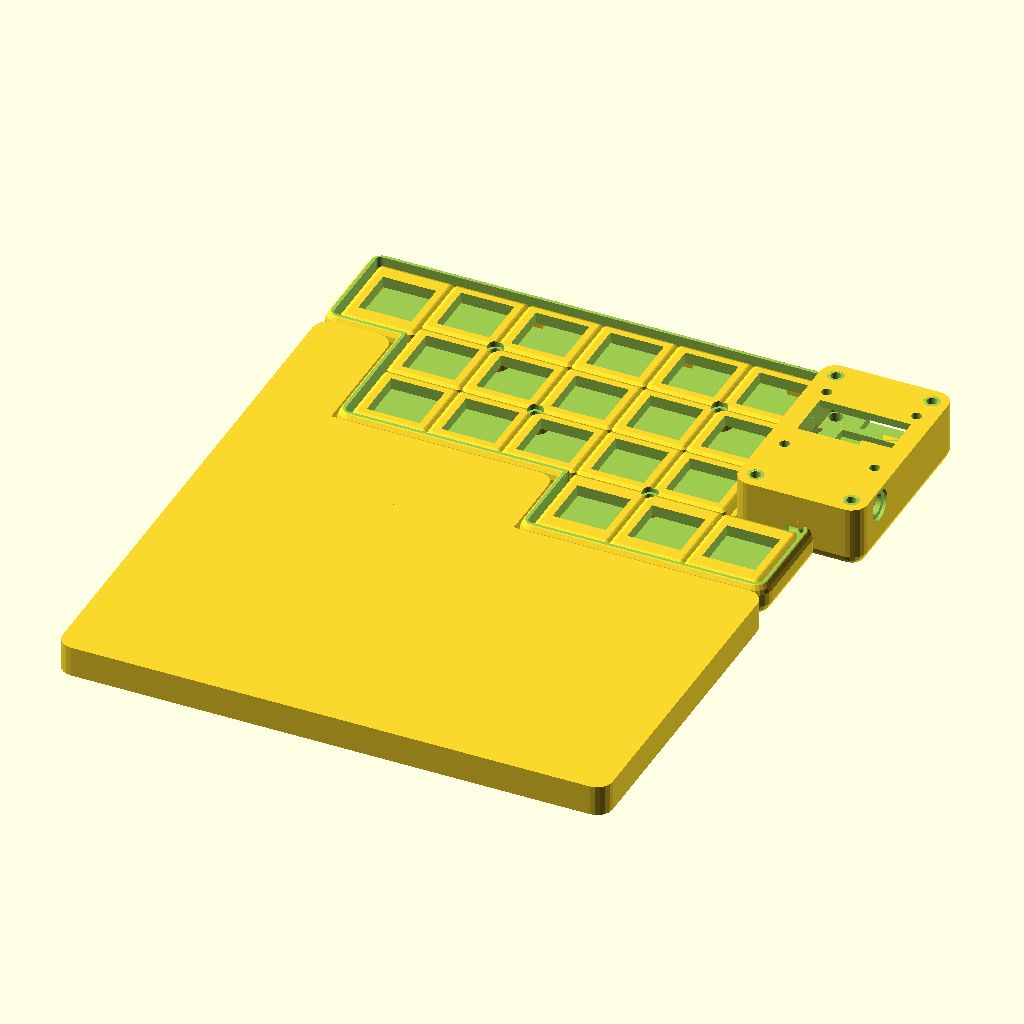
Cell 1 — every parameter at its default value.
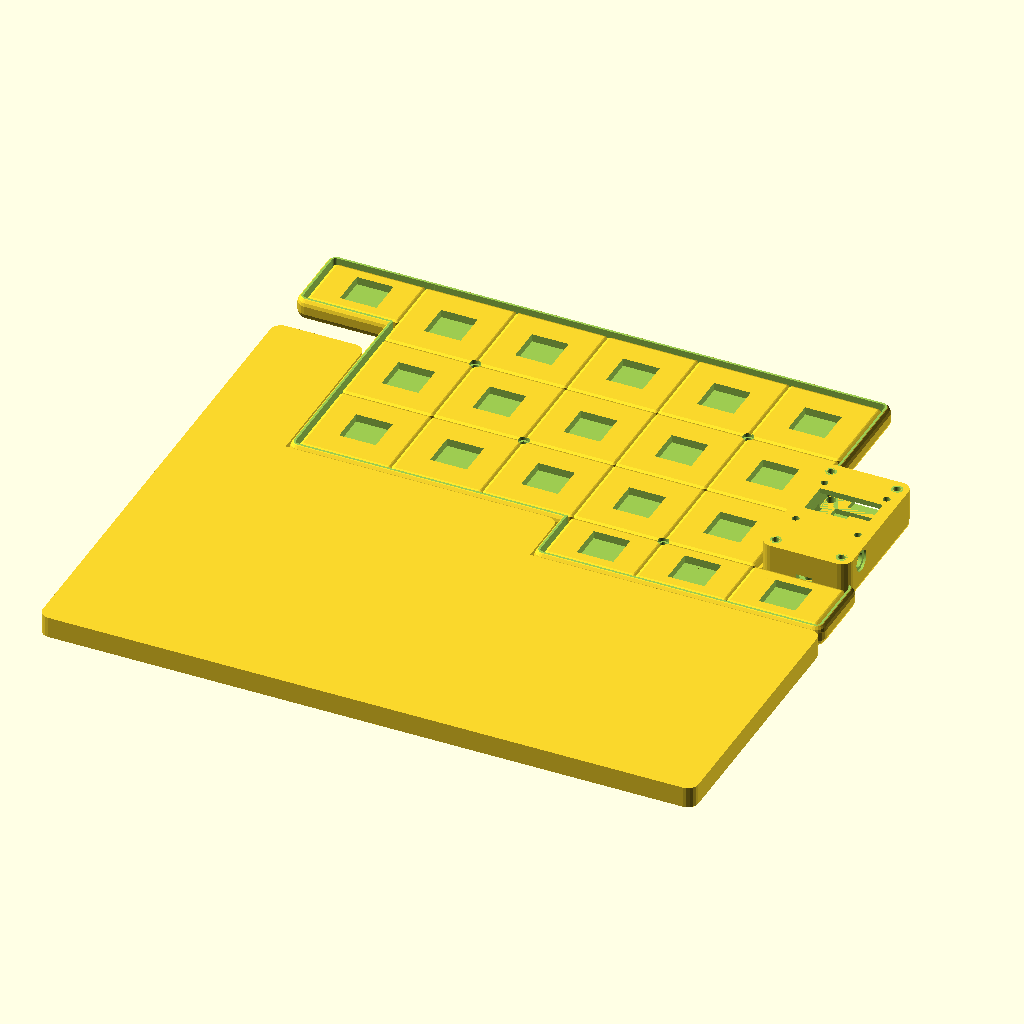
Cell 2: the same model with KEY_1U_MODIFIER = 2.
The same orthographic view direction (rotation 55°, 0°, 25°; colour scheme Cornfield) for every cell, with the view re-fitted per cell, so scale and position can differ between cells.
OpenSCAD source file scad/keyboardMk3.scad:
// Constants
_m3BoltHoleDiameter = 3.2 + 0.2; // plus padding
_m3BoltHoleRadius = _m3BoltHoleDiameter/2;

_m2BoltHoleDiameter = 2.2 + 0.45; // plus padding
_m2BoltHoleRadius = _m2BoltHoleDiameter/2;

MX_SWITCH_TYPE = "mx";
KAILH_SWITCH_TYPE = "kailh";

KEY_1U_MODIFIER = 1;
KEY_1_25U_MODIFIER = 1.25;

// General Variables
_mainBackplateRowCount = 3;
_mainBackplateColumnCount = 5;
_pinkyBackplateRowCount = 1;
_pinkyBackplateColumnCount = 1;
_thumbBackplateRowCount = 1;
_thumbBackplateColumnCount = 3;

_switchLength = 15;
_switchWidth = 15;

_switchPaddingLength = 2.25;
_switchPaddingWidth = 2.25;

_key1uLength = (_switchLength*KEY_1U_MODIFIER)+(_switchPaddingLength*2);
_key1uWidth = (_switchWidth*KEY_1U_MODIFIER)+(_switchPaddingWidth*2);
_key1_25uLength = (_switchLength*KEY_1U_MODIFIER)+(_switchPaddingLength*2);
_key1_25uWidth = (_switchWidth*KEY_1_25U_MODIFIER)+(_switchPaddingWidth*2);

_keySwitchCutoutLength = 13.90;
_keySwitchCutoutWidth = 13.90;

_backplateRoundingRadius = 1.25;
_backplateGrooveDepth = 1;

_mainBackplateLength = (_key1uLength * _mainBackplateColumnCount);
_mainBackplateWidth = (_key1uWidth * _mainBackplateRowCount);
_pinkyBackplateLength = (_key1_25uLength * _pinkyBackplateColumnCount);
_pinkyBackplateWidth = (_key1_25uWidth * _pinkyBackplateRowCount);
_thumbBackplateLength = (_key1_25uLength * _thumbBackplateColumnCount);
_thumbBackplateWidth = (_key1_25uWidth * _thumbBackplateRowCount);

_housingWallThickness = 3.5;
_housingBaseThickness = 3;
_housingBackplateCutoutPadding = 1.25;
_housingBodyRoundingRadius = 4;

_housingCornerSupportLegLength = 8.5;
_housingCornerSupportLegWidth = 3;
_housingStraightSupportLength = _housingCornerSupportLegWidth;
_housingStraightSupportWidth = _housingCornerSupportLegLength;
_housingSupportExposureIntoHousing = 3;

_insetNutCutoutDiameter = 3.6;
_insetNutCutoutRadius = _insetNutCutoutDiameter/2;

_oledBodyLength = 27.8;
_oledBodyWidth = 27.8;
_oledBodyDepth = 3.8;
_oledAttachmentHolesCentertoCenter = 23.5;
_oledScreenLength = 23.75;
_oledScreenWidth = 12.9;
_oledScreenLengthOffsetFromTop = 3.9;
_oledScreenWidthOffsetFromLeft = 2;
_oledBoltAttachmentLengthOffset = 2;
_oledBoltAttachmentWidthOffset = 2;

_trrsBodyLength = 12.1;
_trrsBodyWidth = 6.1;
_trrsBodyDepth = 5.1;
_trrsWallThickness = 2;

_trrsWedgeLength = _trrsBodyWidth;
_trrsWedgeWidth = _trrsBodyDepth;
_trrsWedgeDepth = 2;
_trrsWedgeAngle = 8;

_riserBoltHeadCutoutDepth = 3;

_riserTopDiameter = 6;
_riserTopRadius = _riserTopDiameter/2;
_riserBottomDiameter = 8;
_riserBottomRadius = _riserBottomDiameter/2;
_riserCutoutDiameter = 3.6;
_riserCutoutRadius = _riserCutoutDiameter/2;
_riserCutoutDepth = 4;

// MX Switch Variables
_mxBackplateDepth = 5;
_mxHousingBodyDepth = 18;
_mxBackplateOffsetFromHousing = _housingBaseThickness + 0;

// Kailh Switch Variables
_kailhBackplateDepth = 3;
_kailhHousingBodyDepth = 10;
_kailhBackplateRiserHeight = 2;
_kailhBackplateOffsetFromHousing = _housingBaseThickness + _kailhBackplateRiserHeight;

// Ardiuno Variables
_arduinoMicroBodyLength = 18.5;
_arduinoMicroBodyWidth = 36.45;

_arduinoHousingLengthEdgePadding = 8;
_arduinoHousingWidthEdgePadding = 9;
_arduinoHousingBaseLength = _arduinoMicroBodyLength + (_arduinoHousingLengthEdgePadding*2);
_arduinoHousingBaseWidth = _arduinoMicroBodyWidth + (_arduinoHousingWidthEdgePadding*2);
_arduinoHousingBaseDepth = 5;
_arduinoHousingLidHeight = 12;
_arduinoHousingLidBoltCounterSink = 0;
_arduinoHousingLidBaseThickness = 2;
_arduinoHousingCableCutoutWidth = _arduinoHousingBaseWidth*(3/5);
_arduinoHousingCableCutoutOffset = _arduinoHousingBaseWidth*(1/5);
_arduinoHousingPaddingOffsetAdjustment = 0.25;

_arduinoInsetNutCutoutDepth = 3;
_arduinoNutInsertLengthCenterToCenter = 25;
_arduinoNutInsertWidthCenterToCenter = 45;
_arduinoNutSetOffsetAdjustment = -0.5;
_arduinoInsetNutSetLengthOffset = ((_arduinoHousingBaseLength-_arduinoNutInsertLengthCenterToCenter)/2)+_arduinoNutSetOffsetAdjustment;
_arduinoInsetNutSetWidthOffset = ((_arduinoHousingBaseWidth-_arduinoNutInsertWidthCenterToCenter)/2)+_arduinoNutSetOffsetAdjustment;

_arduinoLengthPlacment = _key1uWidth*(6)+1.3;
_arduinoWidthPlacment = 24.5;

/// MAIN START ///

keyboard(KAILH_SWITCH_TYPE, isLeftSide=true);
//mirror([1,0,0])
wristRest();
//housing(_kailhHousingBodyDepth);
//backplate(_kailhBackplateDepth);
//oledScreenPunch(_arduinoHousingLidBaseThickness+2);
//oledScreenPlateCover(depth=1.5);
//oledScreenFrame();
//trrsBodyPunch();
//trrsWedgeBlock();
//arduinoHousing(renderLid=true);
//arduinoHousingBase();
//arduinoHousingTop();
//arduinoMicroPunch();

/// MAIN END ///
module keyboard(switchType, isLeftSide)
{
    if (isLeftSide)
    {
        keyboardAssembly(switchType);
    }
    else
    {
        mirror([1,0,0])
            keyboardAssembly(switchType);
    }
}

module keyboardAssembly(switchType)
{
    backplateDepth = (switchType == MX_SWITCH_TYPE) ? _mxBackplateDepth : _kailhBackplateDepth;
    backplateOffsetFromHousing = (switchType == MX_SWITCH_TYPE) ? _mxBackplateOffsetFromHousing : _kailhBackplateOffsetFromHousing;
    housingDepth = (switchType == MX_SWITCH_TYPE) ? _mxHousingBodyDepth : _kailhHousingBodyDepth;
    backplateSupportHeight = backplateOffsetFromHousing-_housingBaseThickness;
    union()
    {
        difference()
        {
            union()
            {
                difference()
                {
                    housing(housingDepth);
                    //Trim off the top edge of the housing to avoid sharper corners
                    housingTopTrimBlockLength = _mainBackplateLength+_pinkyBackplateLength+_thumbBackplateLength;
                    housingTopTrimBlockWidth = _mainBackplateWidth+_pinkyBackplateWidth+_thumbBackplateWidth;
                    housingTopTrimAmount = 1.0;
                    translate([-_housingWallThickness*3, -_housingWallThickness*3, housingDepth-housingTopTrimAmount])
                        cube([housingTopTrimBlockLength, housingTopTrimBlockWidth, housingDepth]);
                }
                translate([0,0,backplateOffsetFromHousing])
                    backplate(backplateDepth);
                //Arduino enclosure
                translate([_arduinoLengthPlacment,_arduinoWidthPlacment,0])
                    union()
                    {
                        arduinoHousing(renderLid=true);
                        arduinoHousingBodyJointWidth = 60.45;
                        arduinoHousingBodyJointLength = 28.70;
                        arduinoHousingBodyJointDepth = 2;
                        jointLengthOffset = -7;
                        jointWidthOffset = -7;
                        translate([jointLengthOffset, jointWidthOffset, 0])
                            difference()
                            {
                                roundedCube(size=[arduinoHousingBodyJointLength, arduinoHousingBodyJointWidth, housingDepth], radius=_housingBodyRoundingRadius, apply_to="all");
                                cutoutEdgePadding = 5;
                                translate([-cutoutEdgePadding,-cutoutEdgePadding, arduinoHousingBodyJointDepth])
                                    cube([arduinoHousingBodyJointLength+(cutoutEdgePadding*2), arduinoHousingBodyJointWidth+(cutoutEdgePadding*2), housingDepth]);
                            }

                    }
            }
            if (backplateSupportHeight < _riserCutoutDepth)
            {
                riserCounterSinkAmount = _riserCutoutDepth - backplateSupportHeight;
                translate([0, 0, riserCounterSinkAmount])
                    backplateMountingRiserSet(backplateSupportHeight, renderNutHoles=false);
            }
        }
        //Backplate mounting risers
        translate([0,0,_housingBaseThickness - (_riserCutoutDepth-backplateSupportHeight)])
            backplateMountingRiserSet(max(_riserCutoutDepth, backplateSupportHeight), renderNutHoles=true);
        //Housing backplate supports
        housingBackplateEdgeSupportSet(backplateSupportHeight);
    }
}

//Bodies
module housing(housingDepth)
{
    union()
    {
        difference()
        {
            union()
            {
                additionPinkyHousingLengthToHideRearSeam = 1;
                translate([0,_key1uWidth*(3),0])
                    translate([-_housingWallThickness,-_housingWallThickness,0]) // Zero on origin
                        housingSubModule(_pinkyBackplateLength+additionPinkyHousingLengthToHideRearSeam, _pinkyBackplateWidth, housingDepth, _housingBaseThickness);
                translate([_key1_25uLength*(1),_key1_25uWidth*(1),0])
                    translate([-_housingWallThickness,-_housingWallThickness,0]) // Zero on origin
                        housingSubModule(_mainBackplateLength, _mainBackplateWidth, housingDepth, _housingBaseThickness);
                translate([_key1uLength*(4),0,0])
                    translate([-_housingWallThickness,-_housingWallThickness,0]) // Zero on origin
                        housingSubModule(_thumbBackplateLength, _thumbBackplateWidth, housingDepth, _housingBaseThickness);
            }

            // Housing submodule overlay cutouts
            union()
            {
                cutoutOverhang = 5;
                pinkyWallCutoutLength = _pinkyBackplateLength+(_housingBackplateCutoutPadding*2)+cutoutOverhang;
                pinkyWallCutoutWidth = _pinkyBackplateWidth+(_housingBackplateCutoutPadding*2);
                translate([-_housingBackplateCutoutPadding,_key1uWidth*(3)-_housingBackplateCutoutPadding,_housingBaseThickness])
                    roundedCube(size = [pinkyWallCutoutLength, pinkyWallCutoutWidth, housingDepth], radius=_housingBodyRoundingRadius, apply_to="zmax");

                mainWallCutoutLength = _mainBackplateLength+(_housingBackplateCutoutPadding*2);
                mainWallCutoutWidth = _mainBackplateWidth+(_housingBackplateCutoutPadding*2);
                translate([_key1_25uLength*(1)-_housingBackplateCutoutPadding,_key1_25uWidth*(1)-_housingBackplateCutoutPadding,_housingBaseThickness])
                    roundedCube(size = [mainWallCutoutLength, mainWallCutoutWidth, housingDepth], radius=_housingBodyRoundingRadius, apply_to="zmax");

                thumbWallCutoutLength = _thumbBackplateLength+(_housingBackplateCutoutPadding*2);
                thumbWallCutoutWidth = _thumbBackplateWidth+(_housingBackplateCutoutPadding*2);
                translate([_key1uLength*(4)-_housingBackplateCutoutPadding,-_housingBackplateCutoutPadding,_housingBaseThickness])
                    roundedCube(size = [thumbWallCutoutLength, thumbWallCutoutWidth, housingDepth], radius=_housingBodyRoundingRadius, apply_to="zmax");
            }

            // Arduino-adjacent wall cutouts
            arduinoHousingCutoutWidthOffset = -0.1;
            arduinoHousingCutoutLengthOffset = -0.6;
            // reduce the width here so we can get the round joint at the top
            arduinoHousingCutoutDifferenceFromRoundedMeasure = -3.1;
            arduinoHousingCutoutExtraLength = 2;
            translate([_arduinoLengthPlacment+arduinoHousingCutoutLengthOffset,_arduinoWidthPlacment+arduinoHousingCutoutWidthOffset,_housingBaseThickness])
            {
                cube([_arduinoHousingBaseLength, _arduinoHousingBaseWidth+arduinoHousingCutoutDifferenceFromRoundedMeasure, housingDepth*2]);
                //include the housing lid shape itself for scuplted top cutout
                housingSubModule(_arduinoHousingBaseLength-(_housingBodyRoundingRadius*2), _arduinoHousingBaseWidth-(_housingBodyRoundingRadius*2), housingDepth*2, _arduinoHousingLidBaseThickness, apply_to="z");
            }
        }

        //Arduino/Thumb Wall corner patch
        arduinoCornerWallPatchLength = 1.5;
        arduinoCornerWallPatchWidth = 3;
        arduinoCornerWallPatchDepth = 3;
        arduinoCornerWallPatchLengthPlacement = _arduinoLengthPlacment + arduinoCornerWallPatchLength + 18.1;
        arduinoCornerWallPatchWidthPlacement = _arduinoWidthPlacment - 2;
        arduinoCornerWallPatchDepthPlacement = 2;
        translate([arduinoCornerWallPatchLengthPlacement, arduinoCornerWallPatchWidthPlacement , arduinoCornerWallPatchDepthPlacement])
            cube([arduinoCornerWallPatchLength, arduinoCornerWallPatchWidth, arduinoCornerWallPatchDepth]);

    }
}

module housingSubModule(backplateLength, backplateWidth, housingDepth, baseThickness, apply_to="all")
{
    difference()
    {
        housingLength = backplateLength + (_housingWallThickness*2);
        housingWidth = backplateWidth + (_housingWallThickness*2);
        roundedCube(size = [housingLength, housingWidth, housingDepth], radius=_housingBodyRoundingRadius, apply_to=apply_to);

        // Housing body cut out.
        wallThicknessLessToleranceGap = _housingWallThickness-(_housingBackplateCutoutPadding);
        translate([wallThicknessLessToleranceGap, wallThicknessLessToleranceGap, baseThickness])
        {
            roundedCube(size=[backplateLength+(_housingBackplateCutoutPadding*2), backplateWidth+(_housingBackplateCutoutPadding*2), housingDepth], radius=_backplateRoundingRadius, apply_to="zmax");
        }
    }
}

module housingBackplateEdgeSupportSet(supportDepth)
{
    union()
    {
        riserInwardsLengthAdjustment = _arduinoHousingPaddingOffsetAdjustment;
        riserInwardsWidthAdjustment = _arduinoHousingPaddingOffsetAdjustment;
        //Corner backplate supports
        //Pinky Corners
        translate([riserInwardsLengthAdjustment,_key1uLength*(3)+_pinkyBackplateWidth-riserInwardsWidthAdjustment,_housingBaseThickness])
            rotate([0, 0, -90])
                housingCornerSupport(supportDepth);
        translate([riserInwardsLengthAdjustment,_key1uLength*(3)+riserInwardsWidthAdjustment,_housingBaseThickness])
            rotate([0, 0, 0])
                housingCornerSupport(supportDepth);
        translate([_key1_25uLength*(1)+riserInwardsLengthAdjustment,_key1uWidth*(3)+riserInwardsWidthAdjustment,_housingBaseThickness])
            rotate([0, 0, 180])
                housingCornerSupport(supportDepth);

        //Main Corners
        translate([_key1_25uLength*(1)+riserInwardsLengthAdjustment,_key1_25uWidth*(1)+riserInwardsWidthAdjustment,_housingBaseThickness])
            rotate([0, 0, 0])
                housingCornerSupport(supportDepth);
        translate([_key1_25uLength*(1)+_key1uLength*(3)+riserInwardsLengthAdjustment,_key1_25uWidth*(1)+riserInwardsWidthAdjustment,_housingBaseThickness])
            rotate([0, 0, 180])
                housingCornerSupport(supportDepth);
        translate([_key1_25uLength*(1)+_key1uLength*(5)-riserInwardsLengthAdjustment,_key1_25uWidth*(1)+_key1uWidth*(3)-riserInwardsWidthAdjustment,_housingBaseThickness])
            rotate([0, 0, 180])
                housingCornerSupport(supportDepth);
        translate([_key1_25uLength*(1)+_key1uLength*(5)-riserInwardsLengthAdjustment,_key1_25uWidth*(1)-riserInwardsWidthAdjustment,_housingBaseThickness])
            rotate([0, 0, 90])
                housingCornerSupport(supportDepth);

        //Thumb Corners
        translate([_key1_25uLength*(1)+_key1uLength*(3)+riserInwardsLengthAdjustment,riserInwardsWidthAdjustment,_housingBaseThickness])
            rotate([0, 0, 0])
                housingCornerSupport(supportDepth);
        translate([_key1_25uLength*(4)+_key1uLength*(3)-riserInwardsLengthAdjustment,riserInwardsWidthAdjustment,_housingBaseThickness])
            rotate([0, 0, 90])
                housingCornerSupport(supportDepth);

        //Non-corner backplate supports.
        //Top edge
        translate([_key1_25uLength*(1)+_key1uLength*(1)-_housingStraightSupportLength,_key1uWidth*(3)+_pinkyBackplateWidth-riserInwardsWidthAdjustment,_housingBaseThickness])
            rotate([0, 0, -90])
                housingStraightSupport(supportDepth);
        translate([_key1_25uLength*(1)+_key1uLength*(3)-_housingStraightSupportLength,_key1uWidth*(3)+_pinkyBackplateWidth-riserInwardsWidthAdjustment,_housingBaseThickness])
            rotate([0, 0, -90])
                housingStraightSupport(supportDepth);

        //Main bottom
        translate([_key1_25uLength*(1)+_key1uLength*(1.5)-_housingStraightSupportLength,_key1_25uWidth*(1)+riserInwardsWidthAdjustment,_housingBaseThickness])
            rotate([0, 0, -90])
                housingStraightSupport(supportDepth);

        //Main arduino side
        translate([_key1_25uLength*(3)+_key1uLength*(3)-riserInwardsLengthAdjustment,_key1_25uWidth*(1)+_key1uWidth*(1.5)-(_housingStraightSupportLength*(3/4)),_housingBaseThickness])
            rotate([0, 0, 0])
                housingStraightSupport(supportDepth);

        //Thumb bottom
        translate([_key1_25uLength*(3)+_key1uLength*(2.5)-_housingStraightSupportLength,riserInwardsWidthAdjustment,_housingBaseThickness])
            rotate([0, 0, -90])
                housingStraightSupport(supportDepth);

        //Thumb top arduino side
        translate([_key1_25uLength*(3)+_key1uLength*(3.5)-_housingStraightSupportLength+_housingStraightSupportLength/2,_key1_25uWidth*(1)-riserInwardsWidthAdjustment,_housingBaseThickness])
            rotate([0, 0, -90])
                housingStraightSupport(supportDepth);
    }
}

module housingCornerSupport(depth)
{
    union()
    {
        // "core"
        translate([-_housingCornerSupportLegWidth/2, -_housingCornerSupportLegWidth/2, 0])
            cube([_housingCornerSupportLegWidth, _housingCornerSupportLegWidth, depth]);

        // "legs"
        translate([_housingCornerSupportLegWidth/2, -_housingCornerSupportLegWidth/2, 0])
            cube([_housingCornerSupportLegLength, _housingCornerSupportLegWidth, depth]);

        translate([-_housingCornerSupportLegWidth/2, _housingCornerSupportLegWidth/2, 0])
            cube([_housingCornerSupportLegWidth, _housingCornerSupportLegLength, depth]);
    }
}

module housingStraightSupport(depth)
{
    union()
    {
        translate([-_housingStraightSupportLength/2,-_housingStraightSupportLength/2,0])
           cube([_housingStraightSupportLength, _housingStraightSupportWidth, depth]);
    }
}

module backplate(backplateDepth)
{
    difference()
    {
        union()
        {
            translate([0,_key1uWidth*(3),0])
                backplateSubModule(_pinkyBackplateRowCount, _pinkyBackplateColumnCount, _key1_25uLength, _key1_25uWidth, backplateDepth);
            translate([_key1_25uLength*(1),_key1_25uWidth*(1),0])
                backplateSubModule(_mainBackplateRowCount, _mainBackplateColumnCount, _key1uLength, _key1uWidth, backplateDepth);
            translate([_key1uLength*(4),0,0])
                backplateSubModule(_thumbBackplateRowCount, _thumbBackplateColumnCount, _key1_25uLength, _key1_25uWidth, backplateDepth);
        }

        backplateBoltCountersinkDepth = 1.5;
        translate([0,0,-backplateBoltCountersinkDepth])
            riserBackplateBoltPunchSet(backplateDepth);
    }
}

module backplateSubModule(rowCount, columnCount, keyLength, keyWidth, backplateDepth)
{
    for (i=[0:rowCount-1])
        for (j=[0:columnCount-1])
        {
            translate([keyLength*j,keyWidth*i, 0])
                keyUnit(keyLength, keyWidth, backplateDepth);
        }
}

module backplateMountingRiserSet(riserHeight, renderNutHoles)
{
    translate([(_key1uLength*1)+(_key1_25uLength*1), (_key1uWidth*2)+(_key1_25uWidth*1), 0])
        backplateMountingRiser(riserHeight, renderNutHoles);

    translate([(_key1uLength*2)+(_key1_25uLength*1), (_key1uWidth*1)+(_key1_25uWidth*1), 0])
        backplateMountingRiser(riserHeight, renderNutHoles);

    translate([(_key1uLength*4)+(_key1_25uLength*1), (_key1uWidth*2)+(_key1_25uWidth*1), 0])
        backplateMountingRiser(riserHeight, renderNutHoles);

    translate([(_key1uLength*4)+(_key1_25uLength*1), (_key1uWidth*0)+(_key1_25uWidth*1), 0])
        backplateMountingRiser(riserHeight, renderNutHoles);
}

module backplateMountingRiser(riserHeight, renderNutHole)
{
    difference()
    {
        cylinder(r2=_riserTopRadius, r1=_riserBottomRadius, h=riserHeight, $fn=100);
        if (renderNutHole)
            translate([0,0,riserHeight-_riserCutoutDepth])
                cylinder(r=_riserCutoutRadius, h=_riserCutoutDepth+1, $fn=100);
    }
}

module keyUnit(length, width, depth)
{
    difference()
    {
        roundedCube(size = [length, width, depth], radius=1.25, apply_to="zmax");

        translate([length/2, width/2, -1]) //forward to final position
            translate([-_keySwitchCutoutLength/2, -_keySwitchCutoutWidth/2, 0]) //back to origin
                cube([_keySwitchCutoutLength, _keySwitchCutoutWidth, depth+2]);
    }
}

module arduinoHousing(renderLid)
{
    difference()
    {
        union()
        {
            arduinoHousingBase();
            if (renderLid)
                translate([0, 0, _arduinoHousingBaseDepth])
                    arduinoHousingTop();
        }
        usbcCutoutLength = 12;
        usbcCutoutWidth = 20;
        usbcCutoutHeight = 7.25;
        usbcCutoutHeightOffset = 3.0;
        usbcCutoutDepth = 7;
        //Cutout for usbc connection
        translate([(_arduinoHousingBaseLength-usbcCutoutLength)/2, _arduinoHousingBaseWidth-usbcCutoutDepth, usbcCutoutHeightOffset])
            cube([usbcCutoutLength, usbcCutoutWidth, usbcCutoutHeight]);
    }
}

module arduinoHousingBase()
{
    union()
    {
        arduinoLengthOffset = _arduinoHousingLengthEdgePadding-_arduinoHousingPaddingOffsetAdjustment;
        arduinoWidthOffset = _arduinoHousingWidthEdgePadding-_arduinoHousingPaddingOffsetAdjustment;
        arduinoInsetIntoHousing = 2;
        difference()
        {
            difference()
            {
                arbitraryDepth = 10;
                housingSubModule(_arduinoHousingBaseLength-(_housingBodyRoundingRadius*2), _arduinoHousingBaseWidth-(_housingBodyRoundingRadius*2), arbitraryDepth, _arduinoHousingBaseDepth);
                translate([0,0,_arduinoHousingBaseDepth])
                    cube([_arduinoHousingBaseLength, _arduinoHousingBaseWidth, arbitraryDepth]);
            }

            // Lid attachement nut set
            translate([_arduinoInsetNutSetLengthOffset,_arduinoInsetNutSetWidthOffset,_arduinoHousingBaseDepth-_arduinoInsetNutCutoutDepth])
                arduinoInsetNutPunchSet();
            // Arduino cutout
            translate([arduinoLengthOffset, arduinoWidthOffset, _arduinoHousingBaseDepth-arduinoInsetIntoHousing])
                arduinoMicroPunch();
            // Cable ramp cutout
            arduinoCableRampAngle = 42;
            translate([-_arduinoHousingBaseDepth*1.5, _arduinoHousingCableCutoutOffset, 0])
                rotate([0, arduinoCableRampAngle, 0])
                    cube([_arduinoHousingBaseDepth, _arduinoHousingCableCutoutWidth, _arduinoHousingBaseDepth*3]);
            translate([_arduinoHousingBaseLength/2, _arduinoInsetNutSetWidthOffset, _arduinoHousingBaseDepth-_arduinoInsetNutCutoutDepth])
                arduinoInsetNutPunch();
        }

        arduinoCenterSupportBeamLength = 8;
        translate([((_arduinoHousingBaseLength-arduinoCenterSupportBeamLength)/2)-_arduinoHousingPaddingOffsetAdjustment, arduinoWidthOffset-1, 0.1])
            cube([arduinoCenterSupportBeamLength, _arduinoMicroBodyWidth+2, _arduinoHousingBaseDepth-1.6]);
        //translate([arduinoLengthOffset, arduinoWidthOffset, _arduinoHousingBaseDepth-arduinoInsetIntoHousing])
        //    arduinoMicroPunch();
    }
}

module arduinoHousingTop()
{
    trrsPortOffsetFromBottom = 6;
    trrsPortOffsetFromRight = _housingWallThickness-_arduinoHousingPaddingOffsetAdjustment;
    trrsPortTotalLengthOffset = _arduinoHousingBaseLength-(_trrsBodyLength)-trrsPortOffsetFromRight;
    trrsPortTotalWidthOffset = trrsPortOffsetFromBottom;

    difference()
    {
        union()
        {
            difference()
            {
                translate([_arduinoHousingBaseLength-1, 0, _arduinoHousingLidHeight])
                    rotate([0, 180, 0])
                        housingSubModule(_arduinoHousingBaseLength-(_housingBodyRoundingRadius*2), _arduinoHousingBaseWidth-(_housingBodyRoundingRadius*2), _arduinoHousingLidHeight, _arduinoHousingLidBaseThickness, apply_to="z");

                // bolt attachements from the top into the housing bottom
                translate([_arduinoInsetNutSetLengthOffset, _arduinoInsetNutSetWidthOffset, _arduinoHousingLidHeight-_arduinoHousingLidBoltCounterSink])
                {
                    translate([0, 0, 0])
                        riserBackplateBoltPunch(_arduinoHousingLidBaseThickness);
                    translate([_arduinoNutInsertLengthCenterToCenter, 0, 0])
                        riserBackplateBoltPunch(_arduinoHousingLidBaseThickness);
                    translate([0, _arduinoNutInsertWidthCenterToCenter, 0])
                        riserBackplateBoltPunch(_arduinoHousingLidBaseThickness);
                    translate([_arduinoNutInsertLengthCenterToCenter, _arduinoNutInsertWidthCenterToCenter, 0])
                        riserBackplateBoltPunch(_arduinoHousingLidBaseThickness);
                }

                // cutout to bring in matrix row/col wires
                arduinoCableCutoutDepth = 1.5;
                translate([-1, _arduinoHousingCableCutoutOffset, -1])
                    cube([_housingWallThickness+2, _arduinoHousingCableCutoutWidth, arduinoCableCutoutDepth+1]);

                //Screen cutout
                oledWidthOffsetFromTop = _oledBodyWidth + 10;
                oledLengthOffset = ((_arduinoHousingBaseLength - _oledBodyLength)/2)-_arduinoHousingPaddingOffsetAdjustment;
                translate([oledLengthOffset, _arduinoHousingBaseWidth-oledWidthOffsetFromTop, _arduinoHousingLidHeight-_arduinoHousingLidBaseThickness-1])
                    oledScreenPunch(_arduinoHousingLidBaseThickness+2);

                // cutout to leave room for the arudino tab connection
                tabCutoutLength = 6;
                tabCutoutWidth = _housingWallThickness + 2;
                tabCutoutDepth = 3;
                translate([(_arduinoHousingBaseLength-tabCutoutLength)/2-_arduinoHousingPaddingOffsetAdjustment, -1, -0.01])
                    cube([tabCutoutLength, tabCutoutWidth, tabCutoutDepth]);
            }

            //TRRS port holder
            union()
            {
                trrsPortWallHeight = _trrsBodyDepth;
                trrsCutoutTolerance = 0.1;
                trrsShimThickness = _trrsWedgeDepth;
                translate([trrsPortTotalLengthOffset-_trrsWallThickness-trrsShimThickness, trrsPortTotalWidthOffset, _arduinoHousingLidHeight-_arduinoHousingLidBaseThickness-trrsPortWallHeight])
                    difference()
                    {
                        cube([_trrsBodyLength+(_trrsWallThickness*2)+trrsShimThickness, _trrsBodyWidth+(_trrsWallThickness*2), trrsPortWallHeight]);
                        translate([_trrsWallThickness-trrsCutoutTolerance, _trrsWallThickness-trrsCutoutTolerance, -1])
                            cube([_trrsBodyLength+trrsCutoutTolerance+trrsShimThickness, _trrsBodyWidth+trrsCutoutTolerance, trrsPortWallHeight+2]);
                    }
            }
        }

        //TRRS port hole punch
        trrsPortCountsinkDepth = 1.5;
        translate([trrsPortTotalLengthOffset-0.1, trrsPortTotalWidthOffset+_trrsWallThickness, _arduinoHousingLidHeight-_arduinoHousingLidBaseThickness-_trrsBodyDepth])
        {
            trrsBodyPunch();
            //TRRS countersink punch
            translate([_trrsBodyLength+trrsPortCountsinkDepth, _trrsBodyWidth/2, _trrsBodyDepth/2])
                rotate([0, 90, 0])
                    cylinder(r=4, h=trrsPortCountsinkDepth+2, $fn=100);
        }
    }
}

module trrsWedgeBlock()
{
    difference()
    //union()
    {
        cube([_trrsWedgeLength, _trrsWedgeWidth, _trrsWedgeDepth]);
        translate([-1, -1, _trrsWedgeDepth/1.75])
            rotate([0, -_trrsWedgeAngle, 0])
                cube([_trrsWedgeLength+2, _trrsWedgeWidth+2, _trrsWedgeDepth+2]);
    }
}

module wristRest()
{
    wristRestDepth = 8;
    pinkyRestLength = (_key1_25uLength*1)+(_key1uLength*0);
    pinkyRestWidth = (_key1_25uWidth*1)+(_key1uWidth*2)+(_housingWallThickness*2);
    mainRestLength = (_key1_25uLength*1)+(_key1uLength*3);
    mainRestWidth = (_key1_25uWidth*1)+(_key1uWidth*0)+(_housingWallThickness*1);
    thumbRestLength = (_key1_25uLength*4)+(_key1uLength*3)+(_housingWallThickness*2);
    thumbRestWidth = (_key1_25uWidth*3)+(_key1uWidth*1);

    difference()
    {
        union()
        {
            translate([-_housingWallThickness, -_housingWallThickness*4, 0])
                roundedCube(size=[pinkyRestLength, pinkyRestWidth, wristRestDepth], radius=_housingBodyRoundingRadius, apply_to="zall");
            translate([-_housingWallThickness, -_housingWallThickness*2, 0])
                roundedCube(size=[mainRestLength, mainRestWidth, wristRestDepth], radius=_housingBodyRoundingRadius, apply_to="zall");
            translate([-_housingWallThickness, -thumbRestWidth-_housingWallThickness, 0])
                roundedCube(size=[thumbRestLength, thumbRestWidth, wristRestDepth], radius=_housingBodyRoundingRadius, apply_to="zall");
        }

        // Cutout idea, but it won't work on the outside of the rest because it interferes
        // with the palm placement and stability.
        //squareCutoutSideLength = _key1uLength;
        //restCutoutPadding = _housingWallThickness;
        //translate([0, -(_key1_25uWidth*3)-(_key1uWidth*1), -1])
        //    roundedCube(size=[squareCutoutSideLength, squareCutoutSideLength, wristRestDepth+2], radius=_housingBodyRoundingRadius, apply_to="zall");
        //translate([0, -(_key1_25uWidth*3)+restCutoutPadding, -1])
        //    roundedCube(size=[squareCutoutSideLength/2, squareCutoutSideLength/2, wristRestDepth+2], radius=_housingBodyRoundingRadius/1.5, apply_to="zall");
        //translate([(_key1uLength*1)+restCutoutPadding, -(_key1_25uWidth*3)-(_key1uWidth*1), -1])
        //    roundedCube(size=[squareCutoutSideLength/2, squareCutoutSideLength/2, wristRestDepth+2], radius=_housingBodyRoundingRadius/1.5, apply_to="zall");
    }
}

module oledScreenPlateCover(depth, includeScreenCutout=false)
{
    difference()
    {
        cube([_oledBodyLength, _oledBodyWidth, depth]);
        translate([_arduinoHousingPaddingOffsetAdjustment, 0, -1])
            oledScreenPunch(depth+2, includeScreenCutout);
    }
}

module oledScreenFrame()
{
    union()
    {
        frameDepth = 1.5;
        oledScreenPlateCover(frameDepth, includeScreenCutout=true);
        difference()
        {
            extraPadding = 1.5;
            translate([-extraPadding, -extraPadding, 0])
                roundedCube(size = [_oledBodyLength+(extraPadding*2), _oledBodyWidth+(extraPadding*2), frameDepth], radius=0.75, apply_to="zall");
            translate([0, 0, -1])
                cube([_oledBodyLength, _oledBodyWidth, frameDepth+2]);
        }
    }
}

//Punches
module arduinoMicroPunch()
{
    arduinoMicroBodyLength = _arduinoMicroBodyLength;
    arduinoMicroBodyWidth = _arduinoMicroBodyWidth;
    arduinoMicroBodyDepth = 2.6;

    usbCPortLength = 9.1;
    usbCPortWidth = 7.5 + 10; //plus an extention for hole punching
    usbCPortDepth = 3.2;
    usbCDepthCutInToBody = 0.4;

    usbCOnBoardWidth = 5.5;
    usbCPortOverhang = 2;

    union()
    {
        cube([arduinoMicroBodyLength, arduinoMicroBodyWidth, arduinoMicroBodyDepth]);

        translate([(arduinoMicroBodyLength-usbCPortLength)/2, arduinoMicroBodyWidth-(usbCOnBoardWidth), arduinoMicroBodyDepth-usbCDepthCutInToBody])
        {
            cube([usbCPortLength, usbCPortWidth, usbCPortDepth]);
        }
    }
}

module arduinoInsetNutPunchSet()
{
    translate([0,0,0])
        arduinoInsetNutPunch();
    translate([_arduinoNutInsertLengthCenterToCenter,0,0])
        arduinoInsetNutPunch();
    translate([0,_arduinoNutInsertWidthCenterToCenter,0])
        arduinoInsetNutPunch();
    translate([_arduinoNutInsertLengthCenterToCenter,_arduinoNutInsertWidthCenterToCenter,0])
        arduinoInsetNutPunch();
}

module arduinoInsetNutPunch()
{
    union()
    {
        cylinder(r=_insetNutCutoutRadius,h=_arduinoInsetNutCutoutDepth+1,$fn=100);
    }
}

module riserBackplateBoltPunchSet(backplateDepth)
{
    translate([(_key1uLength*1)+(_key1_25uLength*1), (_key1uWidth*2)+(_key1_25uWidth*1), _riserBoltHeadCutoutDepth])
        riserBackplateBoltPunch(backplateDepth);

    translate([(_key1uLength*2)+(_key1_25uLength*1), (_key1uWidth*1)+(_key1_25uWidth*1), _riserBoltHeadCutoutDepth])
        riserBackplateBoltPunch(backplateDepth);

    translate([(_key1uLength*4)+(_key1_25uLength*1), (_key1uWidth*2)+(_key1_25uWidth*1), _riserBoltHeadCutoutDepth])
        riserBackplateBoltPunch(backplateDepth);

    translate([(_key1uLength*4)+(_key1_25uLength*1), (_key1uWidth*0)+(_key1_25uWidth*1), _riserBoltHeadCutoutDepth])
        riserBackplateBoltPunch(backplateDepth);
}

module riserBackplateBoltPunch(backplateDepth)
{
    union()
    {
        //Traditional bolt punch
        boltHeadCutoutRadius = 2.1;
        boltHeadCutoutDepth = 3;

        cylinder(r=boltHeadCutoutRadius, h=boltHeadCutoutDepth+1, $fn=100);

        boltPunchDepth = backplateDepth+1;
        translate([0,0,-boltPunchDepth])
               cylinder(r=_m2BoltHoleRadius, h=boltPunchDepth+2, $fn=100);
    }
}

module oledScreenPunch(depth, includeScreenCutout=true)
{
    union()
    {
        //bolt cutouts
        translate([_oledBoltAttachmentLengthOffset, _oledBoltAttachmentWidthOffset, 0])
        {
            translate([0, 0, 0])
                cylinder(r=_m2BoltHoleRadius, h=depth, $fn=100);
            translate([0, _oledAttachmentHolesCentertoCenter, 0])
                cylinder(r=_m2BoltHoleRadius, h=depth, $fn=100);
            translate([_oledAttachmentHolesCentertoCenter, 0, 0])
                cylinder(r=_m2BoltHoleRadius, h=depth, $fn=100);
            translate([_oledAttachmentHolesCentertoCenter, _oledAttachmentHolesCentertoCenter, 0])
                cylinder(r=_m2BoltHoleRadius, h=depth, $fn=100);
        }

        //screen cutout
        if (includeScreenCutout)
            translate([_oledScreenWidthOffsetFromLeft, _oledScreenWidth-_oledScreenLengthOffsetFromTop, 0])
                cube([_oledScreenLength, _oledScreenWidth, depth]);
    }
}

module trrsBodyPunch()
{
    union()
    {
        trrsConnectorTolerance = 0.1;
        trrsConnectorDepth = 2 + 6; //plus punch length
        cube([_trrsBodyLength, _trrsBodyWidth, _trrsBodyDepth]);
        translate([_trrsBodyLength, _trrsBodyWidth/2, _trrsBodyDepth/2])
            rotate([0, 90, 0])
                cylinder(r=(_trrsBodyDepth/2)+trrsConnectorTolerance,h=trrsConnectorDepth, $fn=100);
    }
}

//Utility
/// Builds a cube with rounded corners
/// size - dimension vector
/// center - centered on xyz planes?
/// radius - rounding radius
/// apply_to - which sides to round
module roundedCube(size = [1, 1, 1], center = false, radius = 0.5, apply_to = "all")
{
    // If single value, convert to [x, y, z] vector
    size = (size[0] == undef) ? [size, size, size] : size;

    translate_min = radius;
    translate_xmax = size[0] - radius;
    translate_ymax = size[1] - radius;
    translate_zmax = size[2] - radius;

    diameter = radius * 2;

    obj_translate = (center == false) ?
        [0, 0, 0] : [
            -(size[0] / 2),
            -(size[1] / 2),
            -(size[2] / 2)
        ];

    translate(v = obj_translate) {
        hull() {
            for (translate_x = [translate_min, translate_xmax]) {
                x_at = (translate_x == translate_min) ? "min" : "max";
                for (translate_y = [translate_min, translate_ymax]) {
                    y_at = (translate_y == translate_min) ? "min" : "max";
                    for (translate_z = [translate_min, translate_zmax]) {
                        z_at = (translate_z == translate_min) ? "min" : "max";

                        translate(v = [translate_x, translate_y, translate_z])
                        if (
                            (apply_to == "all") ||
                            (apply_to == "xmin" && x_at == "min") || (apply_to == "xmax" && x_at == "max") ||
                            (apply_to == "ymin" && y_at == "min") || (apply_to == "ymax" && y_at == "max") ||
                            (apply_to == "zmin" && z_at == "min") || (apply_to == "zmax" && z_at == "max")
                        ) {
                            sphere(r = radius, $fn=20);
                        } else {
                            rotate =
                                (apply_to == "xmin" || apply_to == "xmax" || apply_to == "x") ? [0, 90, 0] : (
                                (apply_to == "ymin" || apply_to == "ymax" || apply_to == "y") ? [90, 90, 0] :
                                [0, 0, 0]
                            );
                            rotate(a = rotate)
                            cylinder(h = diameter, r = radius, center = true, $fn=20);
                        }
                    }
                }
            }
        }
    }
}
Parameter table extracted from the source (name, type, default, range or options):
MX_SWITCH_TYPE: string, default "mx"
KAILH_SWITCH_TYPE: string, default "kailh"
KEY_1U_MODIFIER: number, default 1
KEY_1_25U_MODIFIER: number, default 1.25
_mainBackplateRowCount: number, default 3
_mainBackplateColumnCount: number, default 5
_pinkyBackplateRowCount: number, default 1
_pinkyBackplateColumnCount: number, default 1
_thumbBackplateRowCount: number, default 1
_thumbBackplateColumnCount: number, default 3
_switchLength: number, default 15
_switchWidth: number, default 15
_switchPaddingLength: number, default 2.25
_switchPaddingWidth: number, default 2.25
_keySwitchCutoutLength: number, default 13.9
_keySwitchCutoutWidth: number, default 13.9
_backplateRoundingRadius: number, default 1.25
_backplateGrooveDepth: number, default 1
_housingWallThickness: number, default 3.5
_housingBaseThickness: number, default 3
_housingBackplateCutoutPadding: number, default 1.25
_housingBodyRoundingRadius: number, default 4
_housingCornerSupportLegLength: number, default 8.5
_housingCornerSupportLegWidth: number, default 3
_housingSupportExposureIntoHousing: number, default 3
_insetNutCutoutDiameter: number, default 3.6
_oledBodyLength: number, default 27.8
_oledBodyWidth: number, default 27.8
_oledBodyDepth: number, default 3.8
_oledAttachmentHolesCentertoCenter: number, default 23.5
_oledScreenLength: number, default 23.75
_oledScreenWidth: number, default 12.9
_oledScreenLengthOffsetFromTop: number, default 3.9
_oledScreenWidthOffsetFromLeft: number, default 2
_oledBoltAttachmentLengthOffset: number, default 2
_oledBoltAttachmentWidthOffset: number, default 2
_trrsBodyLength: number, default 12.1
_trrsBodyWidth: number, default 6.1
_trrsBodyDepth: number, default 5.1
_trrsWallThickness: number, default 2
_trrsWedgeDepth: number, default 2
_trrsWedgeAngle: number, default 8
_riserBoltHeadCutoutDepth: number, default 3
_riserTopDiameter: number, default 6
_riserBottomDiameter: number, default 8
_riserCutoutDiameter: number, default 3.6
_riserCutoutDepth: number, default 4
_mxBackplateDepth: number, default 5
_mxHousingBodyDepth: number, default 18
_kailhBackplateDepth: number, default 3
_kailhHousingBodyDepth: number, default 10
_kailhBackplateRiserHeight: number, default 2
_arduinoMicroBodyLength: number, default 18.5
_arduinoMicroBodyWidth: number, default 36.45
_arduinoHousingLengthEdgePadding: number, default 8
_arduinoHousingWidthEdgePadding: number, default 9
_arduinoHousingBaseDepth: number, default 5
_arduinoHousingLidHeight: number, default 12
_arduinoHousingLidBoltCounterSink: number, default 0
_arduinoHousingLidBaseThickness: number, default 2
_arduinoHousingPaddingOffsetAdjustment: number, default 0.25
_arduinoInsetNutCutoutDepth: number, default 3
_arduinoNutInsertLengthCenterToCenter: number, default 25
_arduinoNutInsertWidthCenterToCenter: number, default 45
